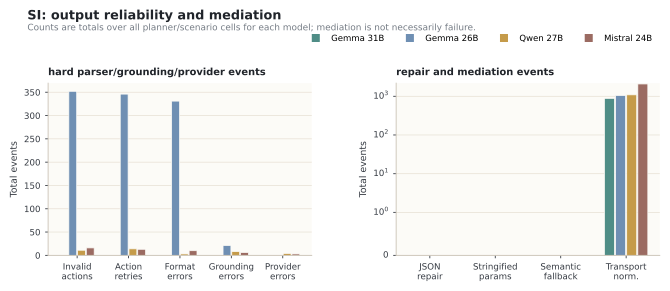

The data file committed next to this chart (first rows):
model, metric, total, mean_per_run, n_runs, bundle
ollama/gemma4:31b, invalid_action_outputs, 0.0, 0.0, 56, initial-state-perturbation-2
ollama/gemma4:31b, action_output_retry_count, 0.0, 0.0, 56, initial-state-perturbation-2
ollama/gemma4:31b, model_output_format_errors, 0.0, 0.0, 56, initial-state-perturbation-2
ollama/gemma4:31b, grounding_error_count, 0.0, 0.0, 56, initial-state-perturbation-2
ollama/gemma4:31b, provider_errors, 0.0, 0.0, 56, initial-state-perturbation-2
ollama/gemma4:31b, json_repair_count, 0.0, 0.0, 56, initial-state-perturbation-2
ollama/gemma4:31b, stringified_parameters_repair_count, 0.0, 0.0, 56, initial-state-perturbation-2
ollama/gemma4:31b, semantic_fallback_count, 0.0, 0.0, 56, initial-state-perturbation-2
ollama/gemma4:31b, transport_normalization_count, 885.0, 15.8, 56, initial-state-perturbation-2
ollama/gemma4:26b, invalid_action_outputs, 352.0, 6.286, 56, initial-state-perturbation-2
ollama/gemma4:26b, action_output_retry_count, 346.0, 6.179, 56, initial-state-perturbation-2
ollama/gemma4:26b, model_output_format_errors, 331.0, 5.911, 56, initial-state-perturbation-2
ollama/gemma4:26b, grounding_error_count, 21.0, 0.375, 56, initial-state-perturbation-2
ollama/gemma4:26b, provider_errors, 0.0, 0.0, 56, initial-state-perturbation-2
ollama/gemma4:26b, json_repair_count, 0.0, 0.0, 56, initial-state-perturbation-2
ollama/gemma4:26b, stringified_parameters_repair_count, 0.0, 0.0, 56, initial-state-perturbation-2
ollama/gemma4:26b, semantic_fallback_count, 0.0, 0.0, 56, initial-state-perturbation-2
ollama/gemma4:26b, transport_normalization_count, 1047, 18.7, 56, initial-state-perturbation-2
ollama/qwen3.5:27b, invalid_action_outputs, 11.0, 0.1964, 56, initial-state-perturbation-2
ollama/qwen3.5:27b, action_output_retry_count, 14.0, 0.25, 56, initial-state-perturbation-2
ollama/qwen3.5:27b, model_output_format_errors, 3.0, 0.05357, 56, initial-state-perturbation-2
ollama/qwen3.5:27b, grounding_error_count, 8.0, 0.1429, 56, initial-state-perturbation-2
ollama/qwen3.5:27b, provider_errors, 4.0, 0.07143, 56, initial-state-perturbation-2
ollama/qwen3.5:27b, json_repair_count, 0.0, 0.0, 56, initial-state-perturbation-2
ollama/qwen3.5:27b, stringified_parameters_repair_count, 0.0, 0.0, 56, initial-state-perturbation-2
ollama/qwen3.5:27b, semantic_fallback_count, 0.0, 0.0, 56, initial-state-perturbation-2
ollama/qwen3.5:27b, transport_normalization_count, 1092, 19.5, 56, initial-state-perturbation-2
ollama/mistral-small3.2:24b, invalid_action_outputs, 16.0, 0.2857, 56, initial-state-perturbation-2
ollama/mistral-small3.2:24b, action_output_retry_count, 13.0, 0.2321, 56, initial-state-perturbation-2
ollama/mistral-small3.2:24b, model_output_format_errors, 10.0, 0.1786, 56, initial-state-perturbation-2
ollama/mistral-small3.2:24b, grounding_error_count, 6.0, 0.1071, 56, initial-state-perturbation-2
ollama/mistral-small3.2:24b, provider_errors, 3.0, 0.05357, 56, initial-state-perturbation-2
ollama/mistral-small3.2:24b, json_repair_count, 0.0, 0.0, 56, initial-state-perturbation-2
ollama/mistral-small3.2:24b, stringified_parameters_repair_count, 0.0, 0.0, 56, initial-state-perturbation-2
ollama/mistral-small3.2:24b, semantic_fallback_count, 0.0, 0.0, 56, initial-state-perturbation-2
ollama/mistral-small3.2:24b, transport_normalization_count, 2087, 37.27, 56, initial-state-perturbation-2
